Labelled photos from "omni_dataset", an image-classification folder in shatviksmit007/Omni_Compiler. The possible labels are: cats, dogs.

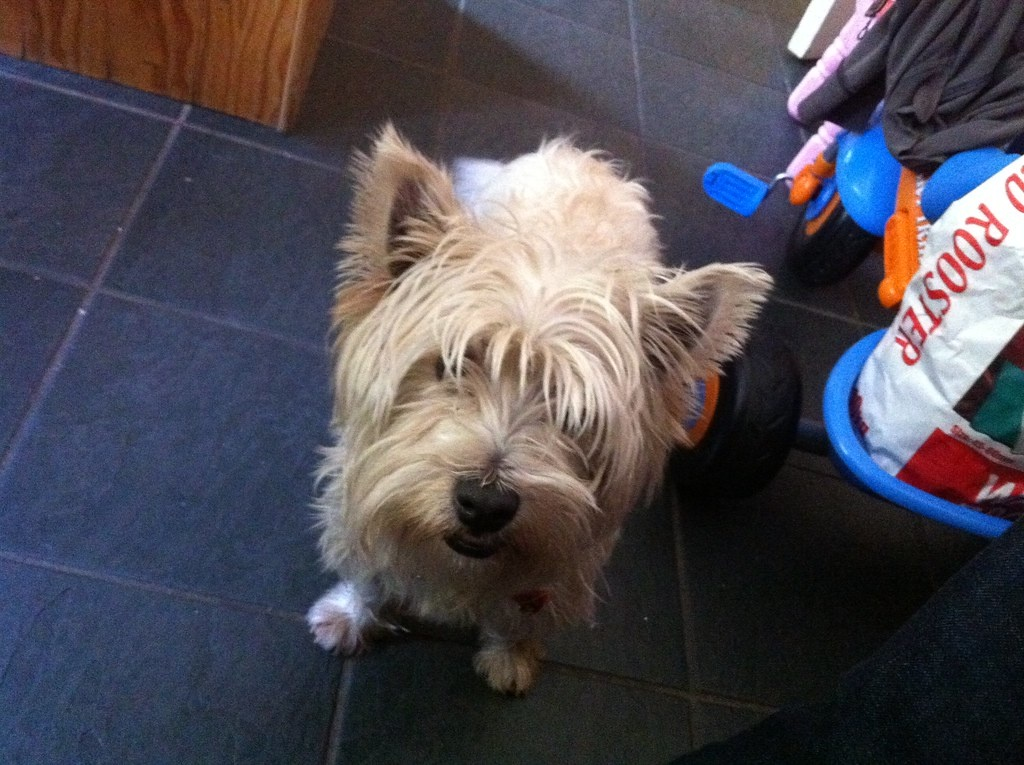
Label: dogs

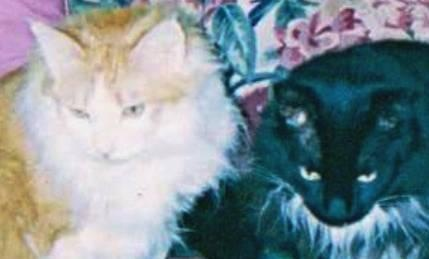
Label: cats

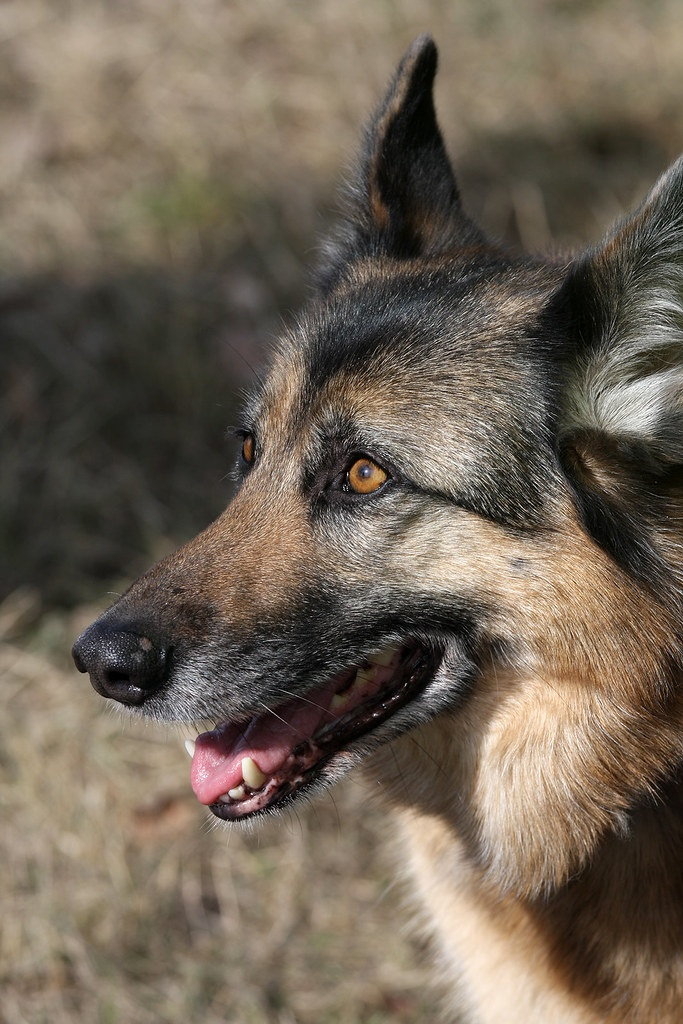
Label: dogs

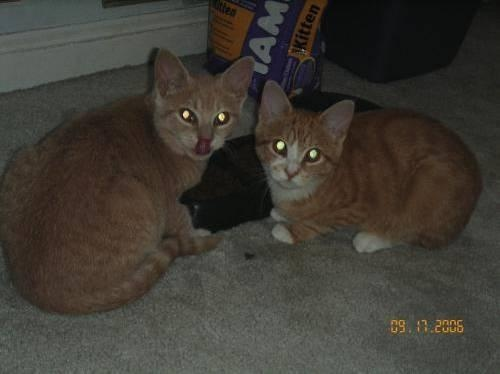
Label: cats

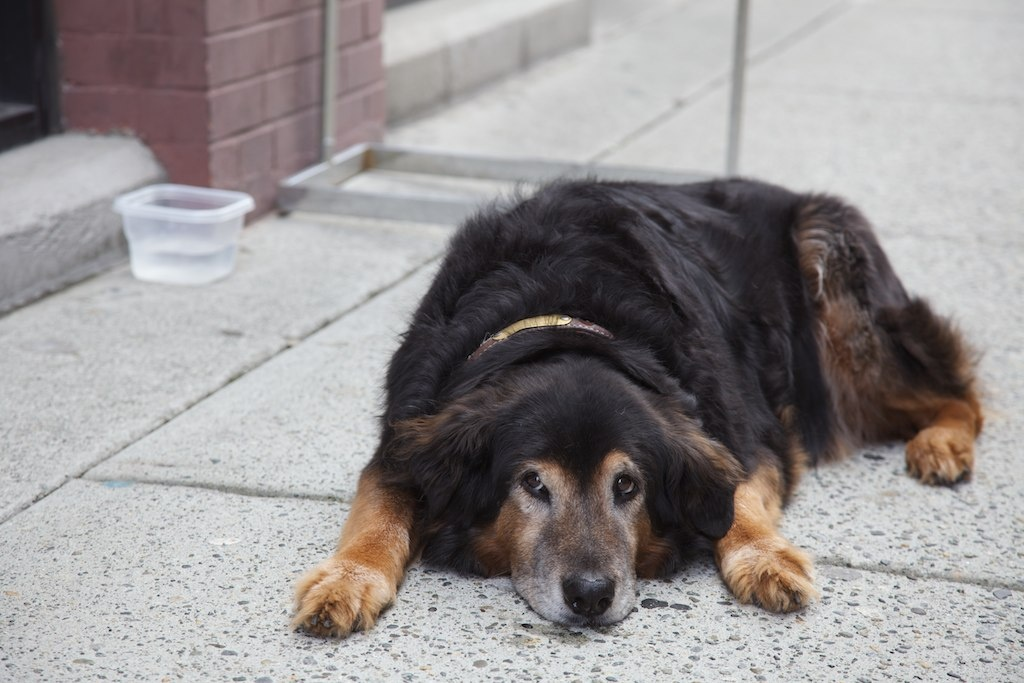
Label: dogs

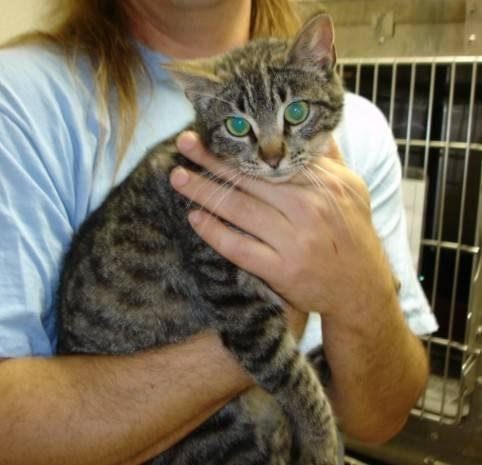
Label: cats
